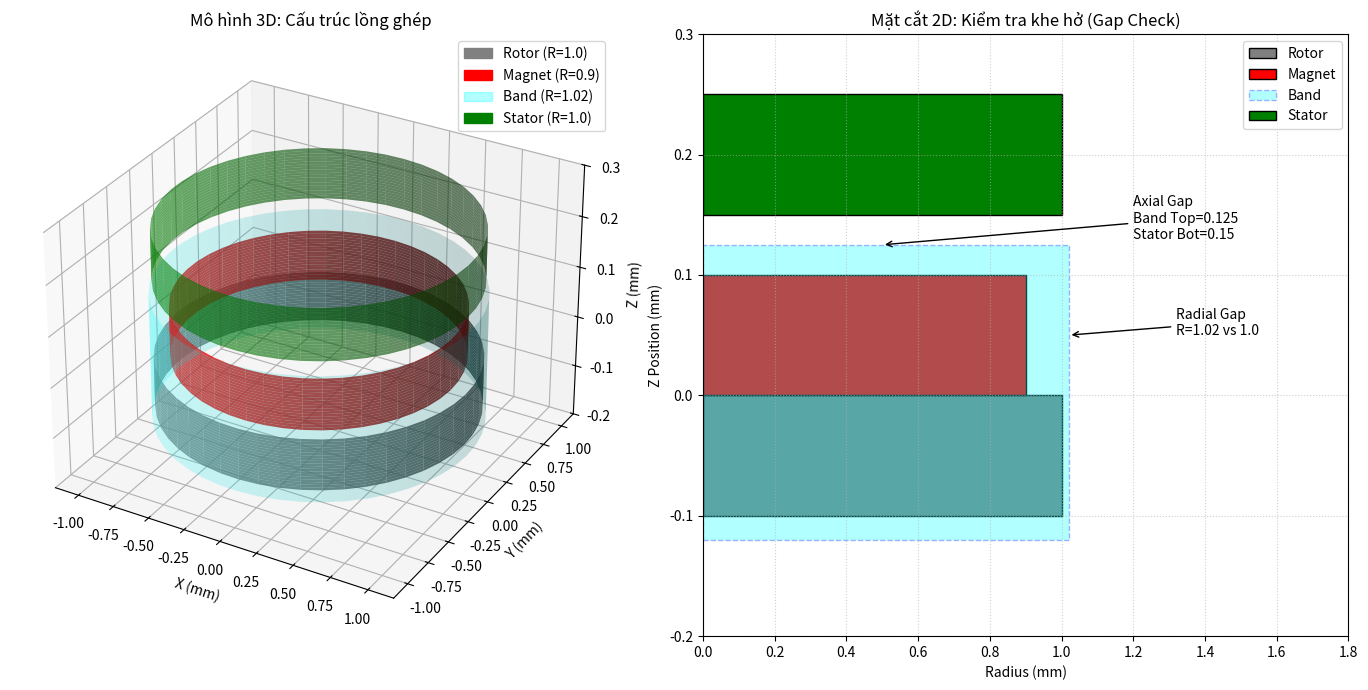

This chart was generated by the following Python code:
import matplotlib.pyplot as plt
import matplotlib.patches as patches
import numpy as np

# ==========================================
# THÔNG SỐ KỸ THUẬT (Giống hệt Script Ansys)
# ==========================================
# Radial Dimensions
R_ROTOR = 1.0
R_MAGNET = 0.9
R_STATOR = 1.0       # Bằng Rotor
R_BAND = 1.02        # Lớn hơn 2% để bao bọc lưới

# Z-Axis Dimensions
Z_ROTOR_BOT = -0.1
Z_ROTOR_TOP = 0.0
Z_MAG_TOP   = 0.1

# Band bao trùm: Thấp hơn đáy Rotor một chút, cao đến giữa khe hở
Z_BAND_BOT  = -0.12
Z_BAND_TOP  = 0.125  # (Khe hở là 0.1 -> 0.15, điểm giữa là 0.125)

# Stator: Bắt đầu từ 0.15
Z_STATOR_BOT = 0.15
Z_STATOR_TOP = 0.25

# ==========================================
# HÀM VẼ TRỤ 3D
# ==========================================
def plot_cylinder(ax, r, z_min, z_max, color, alpha, label):
    z = np.linspace(z_min, z_max, 20)
    theta = np.linspace(0, 2*np.pi, 50)
    theta_grid, z_grid = np.meshgrid(theta, z)
    x_grid = r * np.cos(theta_grid)
    y_grid = r * np.sin(theta_grid)
    
    surf = ax.plot_surface(x_grid, y_grid, z_grid, color=color, alpha=alpha)
    # Hack để tạo legend cho surface
    surf._facecolors2d = surf._facecolor3d
    surf._edgecolors2d = surf._edgecolor3d
    return surf

# ==========================================
# MAIN PLOT
# ==========================================
fig = plt.figure(figsize=(14, 7))

# --- PLOT 1: 3D OVERVIEW ---
ax3d = fig.add_subplot(121, projection='3d')
ax3d.set_title("Mô hình 3D: Cấu trúc lồng ghép")

# 1. Rotor Yoke (Xám)
plot_cylinder(ax3d, R_ROTOR, Z_ROTOR_BOT, Z_ROTOR_TOP, 'gray', 0.8, 'Rotor Yoke')

# 2. Magnet (Đỏ)
plot_cylinder(ax3d, R_MAGNET, Z_ROTOR_TOP, Z_MAG_TOP, 'red', 0.8, 'Magnet')

# 3. Moving Band (Xanh Cyan - Trong suốt)
# Đây là "Lồng khí" bao quanh Rotor và Magnet
plot_cylinder(ax3d, R_BAND, Z_BAND_BOT, Z_BAND_TOP, 'cyan', 0.2, 'Moving Band')

# 4. Stator (Xanh Lá)
plot_cylinder(ax3d, R_STATOR, Z_STATOR_BOT, Z_STATOR_TOP, 'green', 0.6, 'Stator')

# Chỉnh trục
ax3d.set_xlabel('X (mm)')
ax3d.set_ylabel('Y (mm)')
ax3d.set_zlabel('Z (mm)')
ax3d.set_zlim(-0.2, 0.3)
# Tạo proxy artists cho legend
proxy_rotor = patches.Patch(color='gray', label='Rotor (R=1.0)')
proxy_mag   = patches.Patch(color='red', label='Magnet (R=0.9)')
proxy_band  = patches.Patch(color='cyan', alpha=0.3, label='Band (R=1.02)')
proxy_stat  = patches.Patch(color='green', label='Stator (R=1.0)')
ax3d.legend(handles=[proxy_rotor, proxy_mag, proxy_band, proxy_stat])


# --- PLOT 2: 2D CROSS-SECTION (ZOOM) ---
# Mặt cắt trục Z-R để kiểm tra khe hở an toàn
ax2d = fig.add_subplot(122)
ax2d.set_title("Mặt cắt 2D: Kiểm tra khe hở (Gap Check)")

# Vẽ các khối bằng hình chữ nhật (Radius, Height)
# Rotor
ax2d.add_patch(patches.Rectangle((0, Z_ROTOR_BOT), R_ROTOR, Z_ROTOR_TOP - Z_ROTOR_BOT, 
                                 facecolor='gray', edgecolor='black', label='Rotor'))
# Magnet
ax2d.add_patch(patches.Rectangle((0, Z_ROTOR_TOP), R_MAGNET, Z_MAG_TOP - Z_ROTOR_TOP, 
                                 facecolor='red', edgecolor='black', label='Magnet'))
# Band
ax2d.add_patch(patches.Rectangle((0, Z_BAND_BOT), R_BAND, Z_BAND_TOP - Z_BAND_BOT, 
                                 facecolor='cyan', alpha=0.3, edgecolor='blue', linestyle='--', label='Band'))
# Stator
ax2d.add_patch(patches.Rectangle((0, Z_STATOR_BOT), R_STATOR, Z_STATOR_TOP - Z_STATOR_BOT, 
                                 facecolor='green', edgecolor='black', label='Stator'))

# ANNOTATIONS (CHÚ THÍCH KHE HỞ)
# 1. Radial Gap
ax2d.annotate(f'Radial Gap\nR={R_BAND} vs {R_STATOR}', 
              xy=(R_BAND, 0.05), xytext=(R_BAND + 0.3, 0.05),
              arrowprops=dict(facecolor='black', arrowstyle='->'))

# 2. Axial Gap (Z Gap)
ax2d.annotate(f'Axial Gap\nBand Top={Z_BAND_TOP}\nStator Bot={Z_STATOR_BOT}', 
              xy=(0.5, Z_BAND_TOP), xytext=(1.2, 0.13),
              arrowprops=dict(facecolor='black', arrowstyle='->'))

ax2d.set_xlim(0, 1.8)
ax2d.set_ylim(-0.2, 0.3)
ax2d.set_xlabel('Radius (mm)')
ax2d.set_ylabel('Z Position (mm)')
ax2d.grid(True, linestyle=':', alpha=0.6)
ax2d.legend()

plt.tight_layout()
plt.show()
